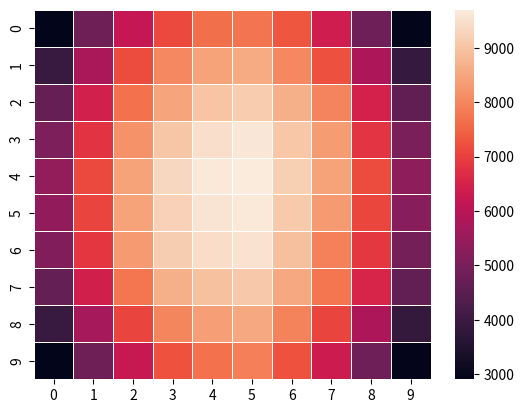

Recreate this plot in Python.
import random
from pprint import pprint
import seaborn as sns
import matplotlib.pylab as plt
import numpy as np
import time

def isValid(direction, yC, xC, taken, shipLength, width, height):
    if direction == 0 or direction == 2:
        if direction == 0:
            yC -= shipLength - 1
        if yC < 0 or yC + shipLength - 1 >= height:
            return False
        for i in range(shipLength):
            if [yC+i,xC] in taken:
                return False
    elif direction == 1 or direction == 3:
        if direction == 3:
            xC -= shipLength - 1
        if xC < 0 or xC + shipLength - 1 >= width:
            return False
        for i in range(shipLength):
            if [yC,xC+i] in taken:
                return False
    return True

def aiSims(board, ships): # ships is a list of ints, since we only need the length of each ship.
    sims = 100000
    finalBoard = [[0 for _ in range(10)] for _ in range (10)]
    taken = []
    for yi, y, in enumerate(board):
        for xi, x in enumerate(y):
            if x != 0:
                taken.append([yi,xi])
    
    height = len(board)
    width = len(board[0])
    for _ in range(sims):
        tempTaken = taken.copy()
        for shipLength in ships:
            direction = random.randint(0,3)
            xC, yC = random.randrange(0,width), random.randrange(0,height)

            if isValid(direction, yC, xC, tempTaken, shipLength, width, height):
                if direction == 0 or direction == 2:
                    if direction == 0:
                        yC -= shipLength - 1
                        for i in range(shipLength):
                            finalBoard[yC+i][xC] += 1
                            tempTaken.append([yC+i, xC])
                            
                if direction == 1 or direction == 3:
                    if direction == 3:
                        xC -= shipLength - 1
                    for i in range(shipLength):
                        finalBoard[yC][xC+i] += 1
                        tempTaken.append([yC, xC+i])
    return finalBoard

t1 = time.perf_counter()
board = [[0 for _ in range(10)] for _ in range (10)]
board = aiSims(board, [5,4,3,2])
t2 = time.perf_counter()

print(t2-t1)

pprint(board)
ax = sns.heatmap(board, linewidth=0.5)
plt.show()
                    
